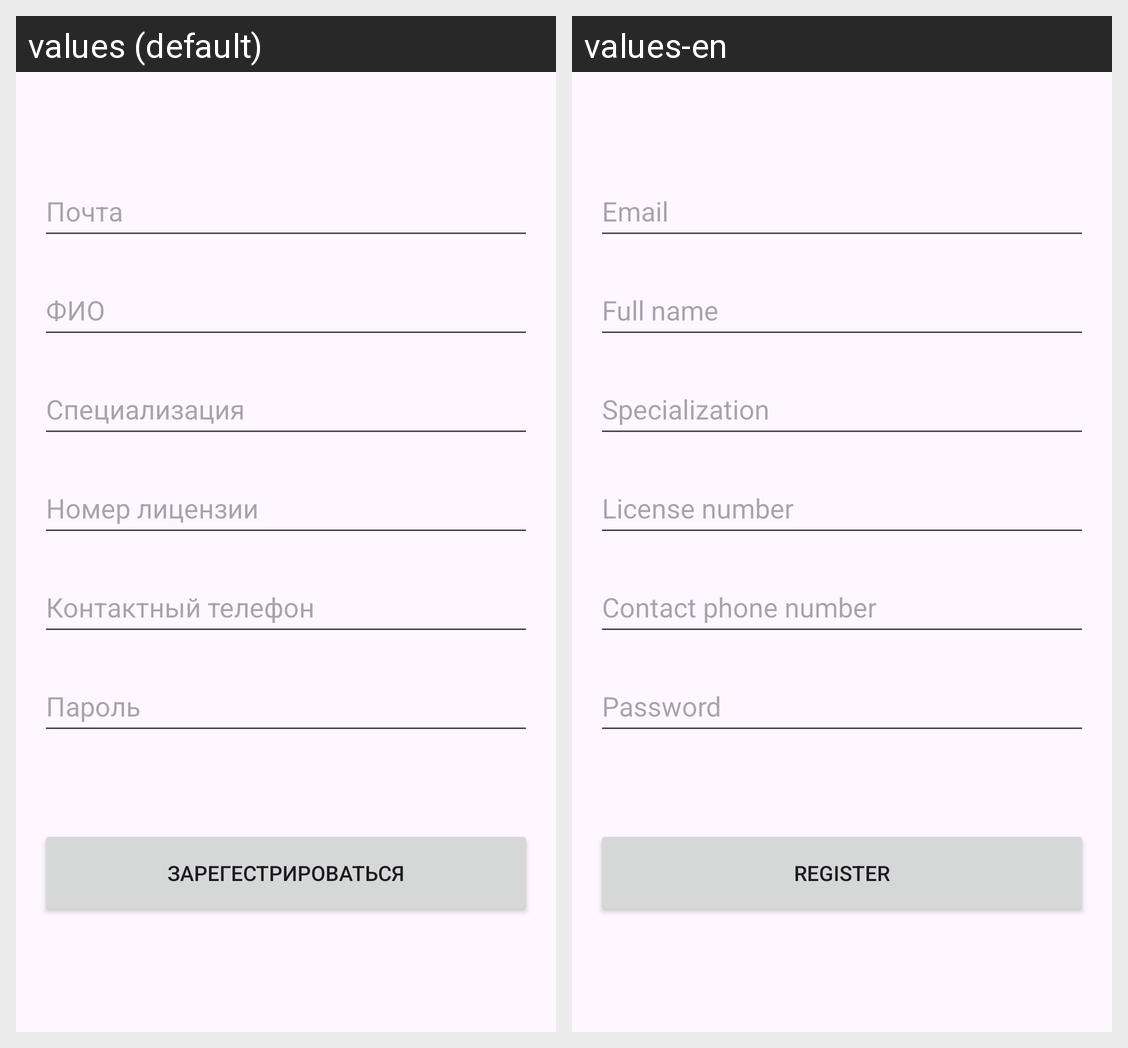

Here is an Android app screen in its default locale and in the app's own translations. Write out the translated-string differences for the strings that appear on this screen.
Android screen res/layout/doctor_register.xml rendered under 2 locales, left to right: values (default), values-en. Device: Nexus 5 (rendered at 1080×1920; each locale shown at half size, 540×960, under a caption strip naming it); theme Theme.Polyclynic_kot.
Strings drawn on this screen, with the default value and each locale's value (text and hints the layout hard-codes, and strings that could not be matched under every locale, appear in the picture but are not listed):

email
  values: Почта
  values-en: Email

full_name
  values: ФИО
  values-en: Full name

specialization
  values: Специализация
  values-en: Specialization

license_number
  values: Номер лицензии
  values-en: License number

contact_phone_number
  values: Контактный телефон
  values-en: Contact phone number

password
  values: Пароль
  values-en: Password

register
  values: Зарегестрироваться
  values-en: Register
